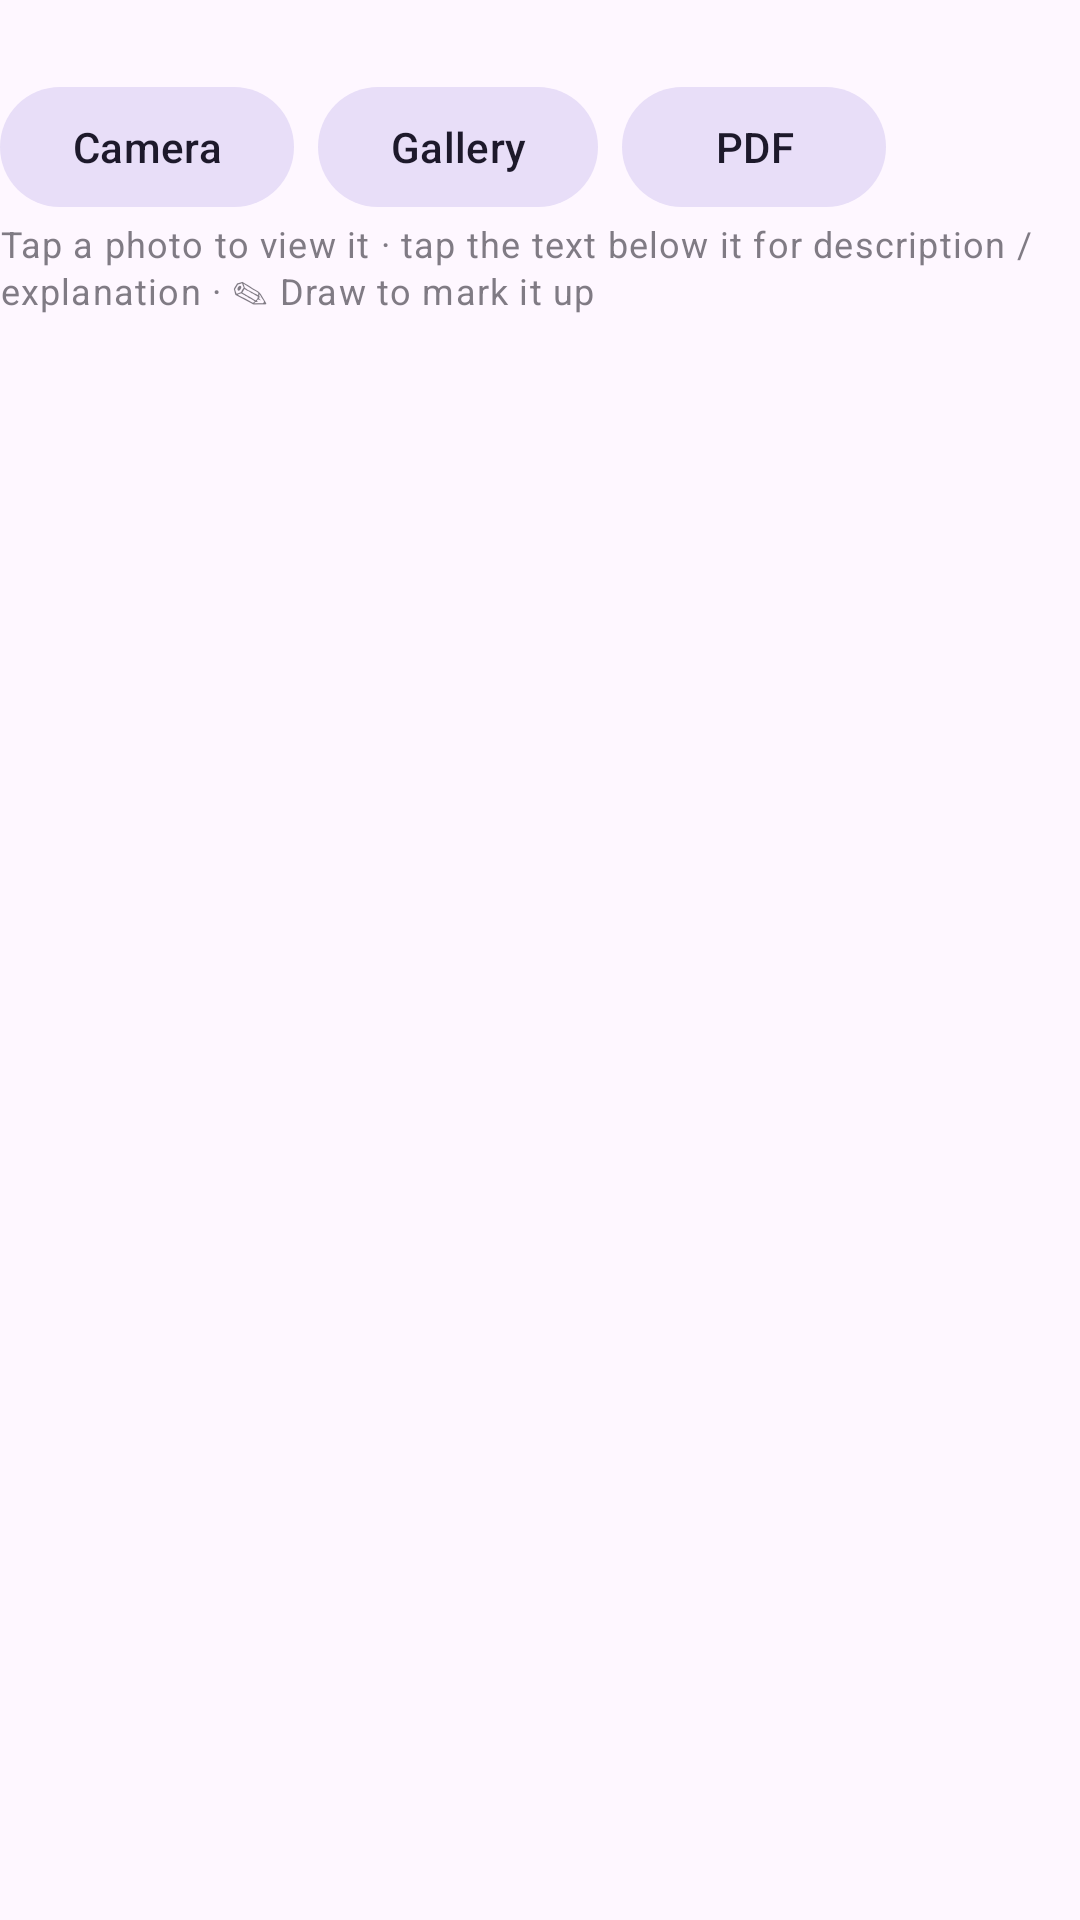

This screen was rendered from an Android layout file. Write that file and the resources it references.
<!-- AndroidManifest.xml: application theme Theme.ShipDocs -->
<!-- res/layout/attachments_section.xml -->
<?xml version="1.0" encoding="utf-8"?>
<LinearLayout xmlns:android="http://schemas.android.com/apk/res/android"
    android:layout_width="match_parent"
    android:layout_height="wrap_content"
    android:layout_marginTop="14dp"
    android:orientation="vertical">

    <TextView
        android:id="@+id/att_label"
        android:layout_width="match_parent"
        android:layout_height="wrap_content"
        android:textAppearance="?attr/textAppearanceTitleSmall" />

    <HorizontalScrollView
        android:layout_width="match_parent"
        android:layout_height="wrap_content"
        android:layout_marginTop="6dp"
        android:scrollbars="none">

        <LinearLayout
            android:id="@+id/att_strip"
            android:layout_width="wrap_content"
            android:layout_height="wrap_content"
            android:orientation="horizontal" />
    </HorizontalScrollView>

    <TextView
        android:id="@+id/att_error"
        android:layout_width="match_parent"
        android:layout_height="wrap_content"
        android:layout_marginTop="4dp"
        android:textAppearance="?attr/textAppearanceBodySmall"
        android:textColor="@color/status_overdue"
        android:visibility="gone" />

    <LinearLayout
        android:layout_width="match_parent"
        android:layout_height="wrap_content"
        android:orientation="horizontal">

        <com.google.android.material.button.MaterialButton
            android:id="@+id/att_camera"
            style="@style/Widget.Material3.Button.TonalButton"
            android:layout_width="wrap_content"
            android:layout_height="wrap_content"
            android:layout_marginEnd="8dp"
            android:text="Camera" />

        <com.google.android.material.button.MaterialButton
            android:id="@+id/att_gallery"
            style="@style/Widget.Material3.Button.TonalButton"
            android:layout_width="wrap_content"
            android:layout_height="wrap_content"
            android:layout_marginEnd="8dp"
            android:text="Gallery" />

        <com.google.android.material.button.MaterialButton
            android:id="@+id/att_file"
            style="@style/Widget.Material3.Button.TonalButton"
            android:layout_width="wrap_content"
            android:layout_height="wrap_content"
            android:text="PDF" />
    </LinearLayout>

    <TextView
        android:layout_width="match_parent"
        android:layout_height="wrap_content"
        android:alpha="0.7"
        android:text="Tap a photo to view it · tap the text below it for description / explanation · ✎ Draw to mark it up"
        android:textAppearance="?attr/textAppearanceBodySmall" />
</LinearLayout>
<!-- resources referenced by this layout -->
<resources>
  <color name="status_overdue">#D32F2F</color>
  <style name="Theme.ShipDocs" parent="Theme.Material3.DayNight.NoActionBar">
          <item name="colorPrimary">@color/navy</item>
          <item name="colorOnPrimary">@android:color/white</item>
          <item name="colorPrimaryContainer">#CDE5F5</item>
          <item name="colorOnPrimaryContainer">@color/navy_dark</item>
          <item name="colorSecondary">@color/sea</item>
          <item name="colorTertiary">@color/amber</item>
      </style>
  <color name="navy">#0B3D5C</color>
  <color name="navy_dark">#062538</color>
  <color name="sea">#1C7CA8</color>
  <color name="amber">#F2A900</color>
</resources>
